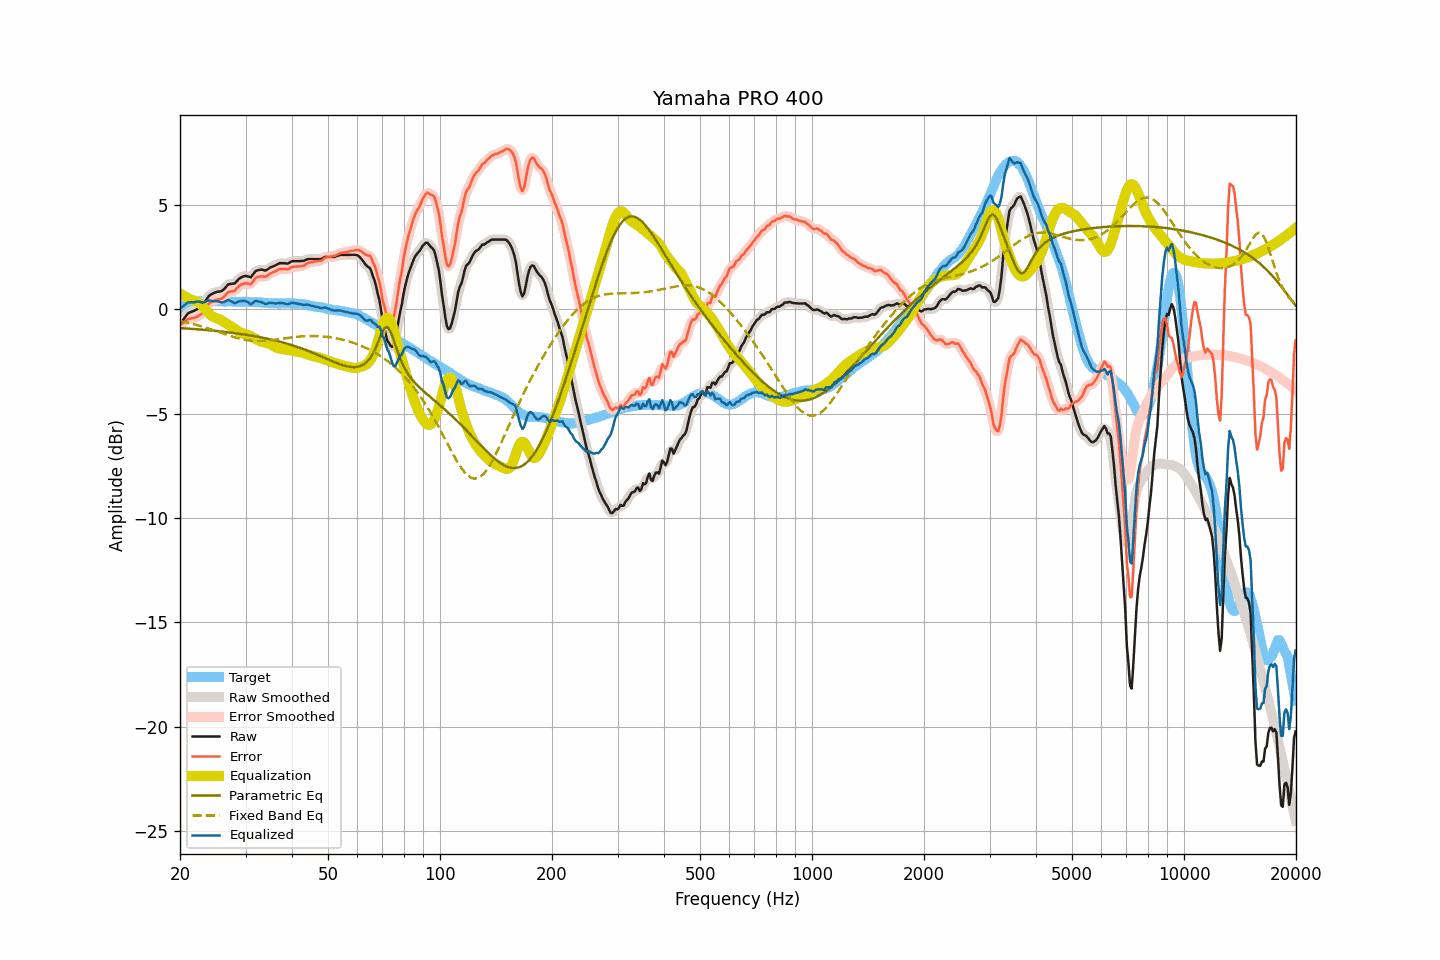

Source data for this figure (header and first rows):
frequency, raw, smoothed, error, error_smoothed, equalization, parametric_eq, fixed_band_eq, equalized_raw, equalized_smoothed, target
20.00, -0.72, -0.73, -0.78, -0.78, 0.75, -0.91, -0.57, 0.02, 0.02, 0.05
20.20, -0.61, -0.61, -0.72, -0.71, 0.70, -0.91, -0.59, 0.09, 0.09, 0.10
20.40, -0.51, -0.50, -0.66, -0.65, 0.65, -0.92, -0.60, 0.14, 0.15, 0.15
20.61, -0.40, -0.40, -0.59, -0.59, 0.61, -0.92, -0.62, 0.20, 0.21, 0.18
20.81, -0.30, -0.30, -0.53, -0.53, 0.57, -0.93, -0.64, 0.26, 0.27, 0.23
21.02, -0.20, -0.22, -0.47, -0.48, 0.53, -0.93, -0.65, 0.32, 0.31, 0.27
21.23, -0.16, -0.16, -0.45, -0.46, 0.49, -0.94, -0.67, 0.32, 0.32, 0.29
21.44, -0.13, -0.13, -0.44, -0.44, 0.45, -0.94, -0.69, 0.32, 0.32, 0.31
21.66, -0.10, -0.10, -0.43, -0.43, 0.43, -0.95, -0.71, 0.32, 0.32, 0.33
21.87, -0.07, -0.07, -0.41, -0.41, 0.40, -0.96, -0.73, 0.33, 0.34, 0.34
22.09, -0.03, -0.03, -0.39, -0.39, 0.38, -0.96, -0.75, 0.35, 0.35, 0.36
22.31, 0.02, 0.02, -0.35, -0.35, 0.34, -0.97, -0.77, 0.36, 0.36, 0.37
22.54, 0.07, 0.06, -0.30, -0.31, 0.29, -0.97, -0.80, 0.36, 0.35, 0.37
22.76, 0.12, 0.11, -0.25, -0.25, 0.22, -0.98, -0.82, 0.34, 0.34, 0.37
22.99, 0.17, 0.18, -0.19, -0.17, 0.14, -0.99, -0.84, 0.31, 0.33, 0.36
23.22, 0.28, 0.28, -0.08, -0.08, 0.05, -0.99, -0.86, 0.33, 0.33, 0.36
23.45, 0.40, 0.40, 0.04, 0.04, -0.04, -1.00, -0.89, 0.36, 0.36, 0.35
23.69, 0.52, 0.52, 0.15, 0.16, -0.13, -1.01, -0.91, 0.39, 0.39, 0.36
23.92, 0.63, 0.61, 0.27, 0.25, -0.21, -1.01, -0.94, 0.42, 0.40, 0.36
24.16, 0.69, 0.69, 0.32, 0.31, -0.29, -1.02, -0.96, 0.40, 0.40, 0.37
24.40, 0.73, 0.73, 0.35, 0.36, -0.34, -1.03, -0.99, 0.38, 0.39, 0.38
24.65, 0.77, 0.77, 0.40, 0.40, -0.39, -1.04, -1.01, 0.38, 0.38, 0.37
24.89, 0.80, 0.80, 0.43, 0.43, -0.42, -1.04, -1.04, 0.38, 0.38, 0.37
25.14, 0.83, 0.82, 0.46, 0.45, -0.44, -1.05, -1.07, 0.38, 0.38, 0.37
25.39, 0.84, 0.83, 0.46, 0.46, -0.47, -1.06, -1.09, 0.36, 0.36, 0.38
25.65, 0.85, 0.85, 0.47, 0.48, -0.51, -1.07, -1.12, 0.34, 0.34, 0.38
25.91, 0.87, 0.88, 0.50, 0.51, -0.55, -1.08, -1.15, 0.31, 0.32, 0.37
26.16, 0.93, 0.93, 0.56, 0.57, -0.60, -1.08, -1.17, 0.33, 0.33, 0.36
26.43, 1.01, 1.01, 0.64, 0.65, -0.65, -1.09, -1.20, 0.36, 0.37, 0.36
26.69, 1.10, 1.10, 0.74, 0.73, -0.69, -1.10, -1.23, 0.40, 0.40, 0.36
26.96, 1.19, 1.16, 0.82, 0.79, -0.74, -1.11, -1.25, 0.44, 0.42, 0.37
27.23, 1.20, 1.20, 0.83, 0.83, -0.79, -1.12, -1.28, 0.40, 0.41, 0.37
27.50, 1.21, 1.21, 0.84, 0.84, -0.85, -1.13, -1.30, 0.36, 0.36, 0.37
27.77, 1.22, 1.21, 0.86, 0.86, -0.90, -1.14, -1.33, 0.32, 0.32, 0.36
28.05, 1.23, 1.25, 0.87, 0.90, -0.95, -1.15, -1.35, 0.28, 0.30, 0.36
28.33, 1.31, 1.31, 0.96, 0.96, -1.00, -1.16, -1.37, 0.31, 0.31, 0.34
28.62, 1.39, 1.38, 1.04, 1.04, -1.04, -1.17, -1.39, 0.34, 0.34, 0.34
28.90, 1.47, 1.46, 1.12, 1.12, -1.09, -1.18, -1.41, 0.38, 0.37, 0.35
29.19, 1.52, 1.52, 1.18, 1.17, -1.13, -1.19, -1.43, 0.39, 0.38, 0.34
29.48, 1.55, 1.56, 1.19, 1.21, -1.16, -1.20, -1.45, 0.38, 0.39, 0.36
29.78, 1.58, 1.58, 1.23, 1.23, -1.19, -1.22, -1.46, 0.39, 0.39, 0.35
30.08, 1.59, 1.58, 1.23, 1.23, -1.21, -1.23, -1.48, 0.38, 0.37, 0.35
30.38, 1.57, 1.56, 1.23, 1.22, -1.23, -1.24, -1.49, 0.34, 0.33, 0.34
30.68, 1.55, 1.54, 1.21, 1.20, -1.26, -1.25, -1.50, 0.29, 0.28, 0.34
30.99, 1.52, 1.56, 1.18, 1.22, -1.29, -1.27, -1.51, 0.23, 0.26, 0.34
31.30, 1.62, 1.62, 1.28, 1.28, -1.33, -1.28, -1.52, 0.28, 0.29, 0.34
31.61, 1.72, 1.71, 1.38, 1.38, -1.38, -1.29, -1.53, 0.34, 0.33, 0.33
31.93, 1.82, 1.80, 1.49, 1.47, -1.42, -1.31, -1.53, 0.39, 0.37, 0.33
32.24, 1.85, 1.85, 1.53, 1.52, -1.47, -1.32, -1.53, 0.38, 0.38, 0.32
32.57, 1.87, 1.88, 1.54, 1.55, -1.51, -1.33, -1.53, 0.36, 0.37, 0.33
32.89, 1.89, 1.88, 1.56, 1.56, -1.54, -1.35, -1.53, 0.35, 0.34, 0.32
33.22, 1.89, 1.88, 1.58, 1.56, -1.57, -1.36, -1.53, 0.32, 0.31, 0.31
33.55, 1.87, 1.87, 1.56, 1.56, -1.59, -1.38, -1.52, 0.28, 0.28, 0.31
33.89, 1.85, 1.86, 1.55, 1.56, -1.60, -1.40, -1.52, 0.25, 0.26, 0.29
34.23, 1.88, 1.88, 1.58, 1.59, -1.62, -1.41, -1.51, 0.26, 0.26, 0.30
34.57, 1.93, 1.93, 1.64, 1.64, -1.65, -1.43, -1.51, 0.28, 0.28, 0.29
34.92, 1.99, 1.98, 1.70, 1.69, -1.68, -1.45, -1.50, 0.31, 0.30, 0.29
35.27, 2.02, 2.02, 1.74, 1.74, -1.72, -1.46, -1.49, 0.30, 0.29, 0.28
35.62, 2.05, 2.05, 1.77, 1.77, -1.77, -1.48, -1.48, 0.28, 0.28, 0.28
35.97, 2.08, 2.08, 1.80, 1.80, -1.81, -1.50, -1.47, 0.27, 0.27, 0.28
... 635 more rows
